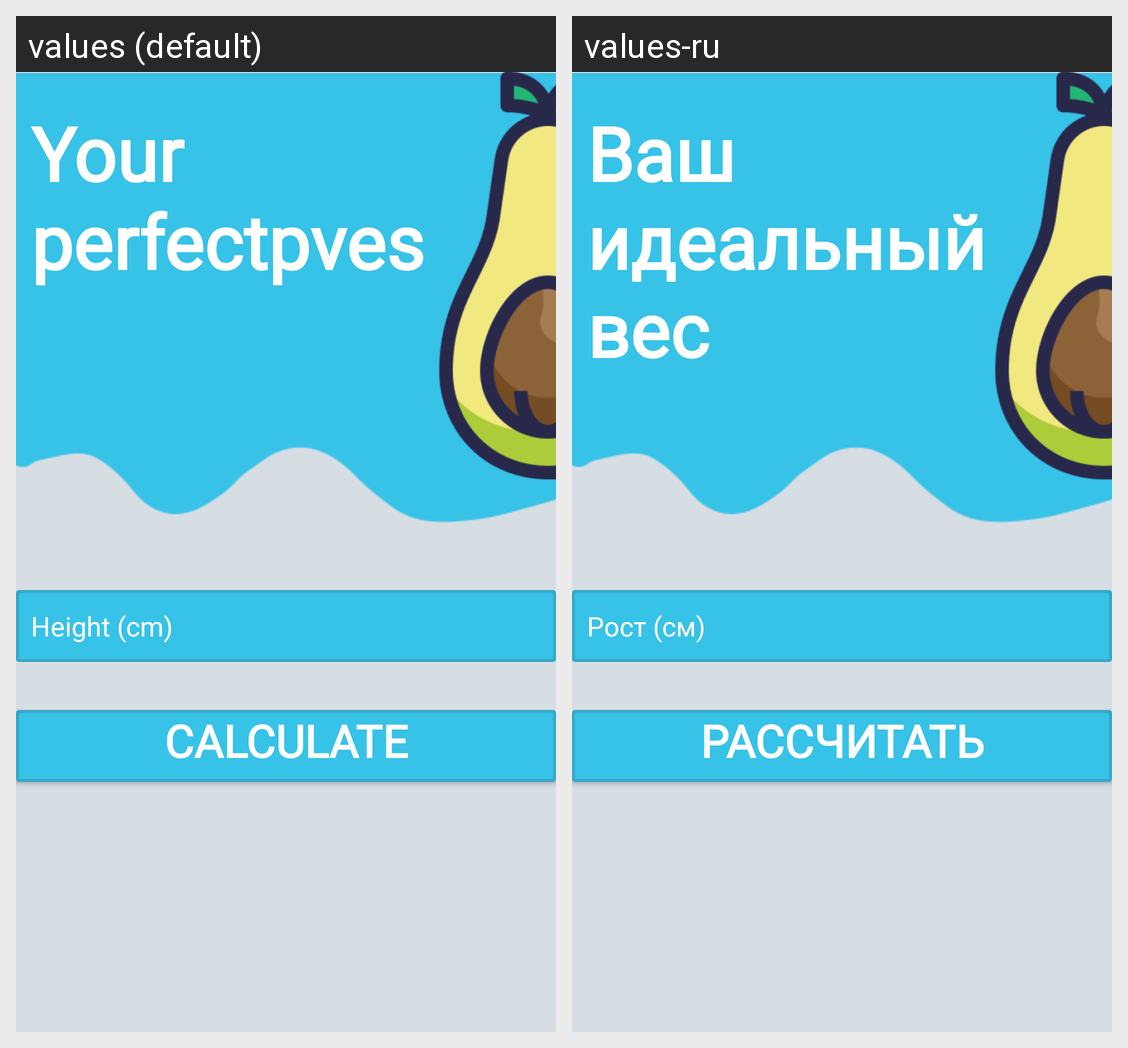

Locale-by-locale string values for the Android screen shown in this grid:
Android screen res/layout/bottom_dialog.xml rendered under 2 locales, left to right: values (default), values-ru. Device: Nexus 5 (rendered at 1080×1920; each locale shown at half size, 540×960, under a caption strip naming it); theme Theme.InfoSport.
Strings drawn on this screen, with the default value and each locale's value (text and hints the layout hard-codes, and strings that could not be matched under every locale, appear in the picture but are not listed):

weight11
  values: Your perfectpves
  values-ru: Ваш 
      идеальный
      вес

rac
  values: Calculate
  values-ru: Рассчитать

rost
  values: Height (cm)
  values-ru: Рост (см)
